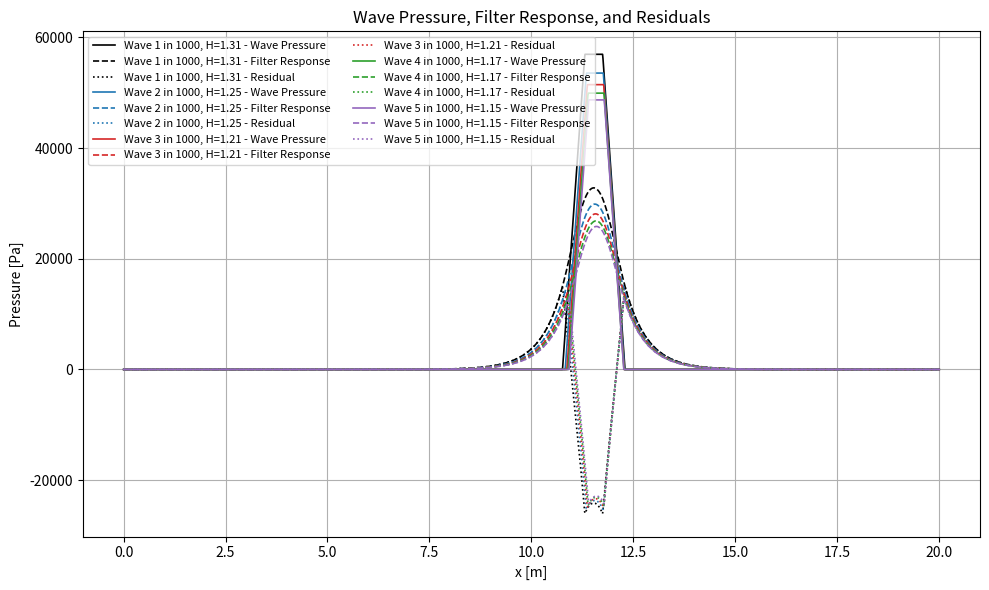
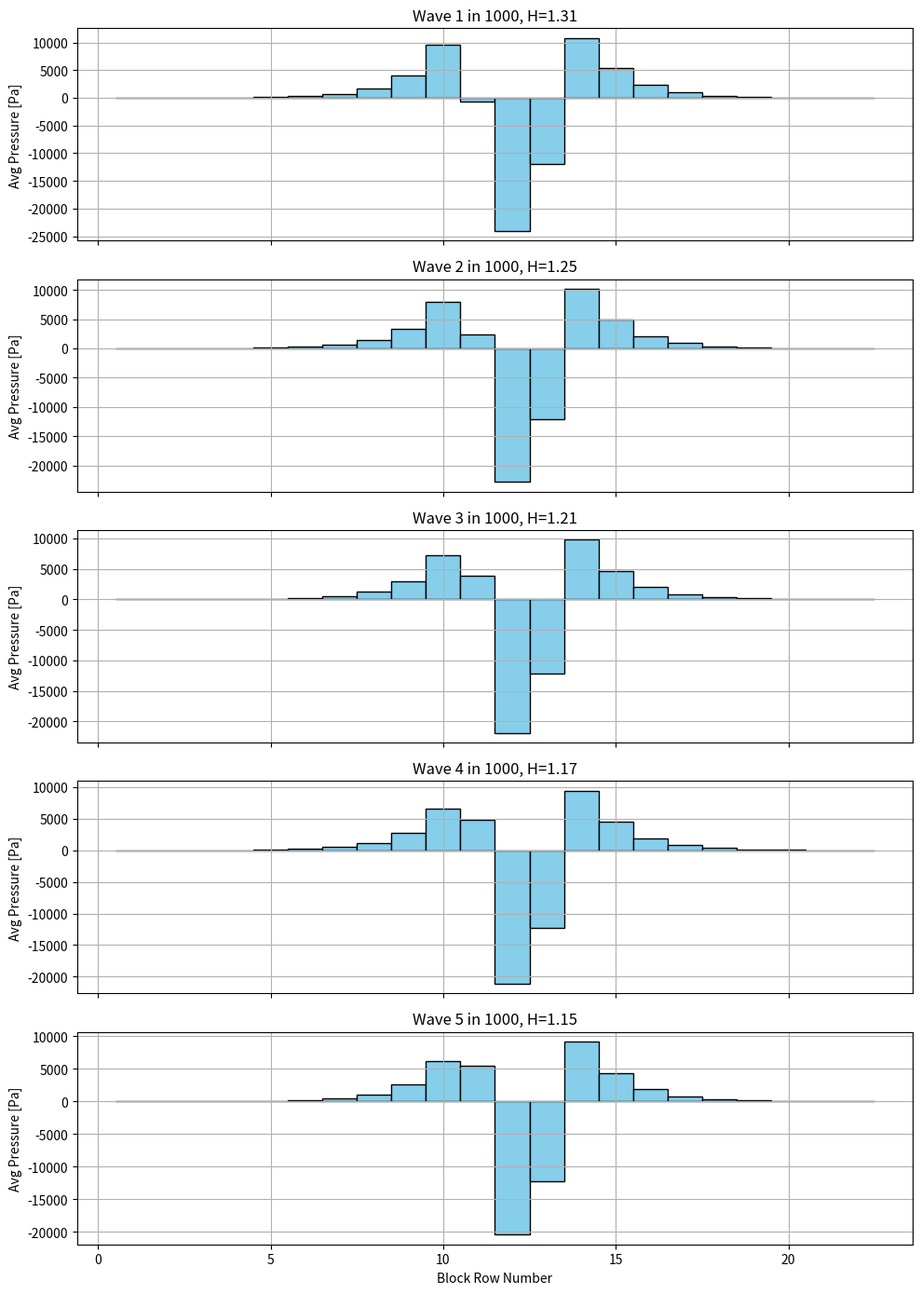

Here is the Python script that generated these plots, in order: (Note: this script raises an exception after producing the figures.)
import numpy as np
import matplotlib.pyplot as plt
from scipy.special import erf
from scipy.linalg import solve
import pandas as pd
from scipy.interpolate import interp1d
import os

# JOBNAME  JOBNAME  JOBNAME  JOBNAME  JOBNAME  JOBNAME  JOBNAME  JOBNAME  JOBNAME  JOBNAME  JOBNAME  JOBNAME  JOBNAME  JOBNAME 

job_name = 'Job-H-0_5'
Hs = 0.5

# --- Constants ---
rho_w = 1025.0
g = 9.81
Tp = 5.59
tan_beta = 1.0 / 3.0
D = 0.15
b = 0.1
k = 0.3
k_prime = 0.015
Lambda = np.sqrt(D * b * k / k_prime)
SWL = 4.7
dx = 0.01
x = np.arange(0, 20.0 + dx, dx)
N = len(x)
H_wave_width = Hs

# --- Block parameters ---
block_length = 0.5
slope = tan_beta
block_dx = block_length * np.cos(np.arctan(slope))
block_start = 6.0
block_positions = [block_start + i * block_dx for i in range(22)]

# --- Generate wave heights (Rayleigh) ---

sigma = Hs / np.sqrt(2)
exceed_probs = np.arange(1, 6, 1) / 1000.0
wave_heights = sigma * np.sqrt(-2 * np.log(exceed_probs))

# --- Initialize storage ---
block_pressures_per_wave = {}
residual_profiles = {}  
wave_pressures = {}
filter_responses = {}

# Loop through each wave

for i, H_wave in enumerate(wave_heights):
    Tm_1_0 = Tp / 1.1
    L_m_1_0 = (g * Tm_1_0**2) / (2.0 * np.pi)
    xi = tan_beta / np.sqrt(H_wave / L_m_1_0)
    z_SWL = H_wave * (0.8 + 0.6 * np.tanh(xi - 2.1)) if xi < 3 else np.nan
    x_center = (SWL - z_SWL) / tan_beta

    w_base = (7 / 6) * H_wave
    w_top = (1 / 3) * H_wave
    x_left_base = x_center - w_base / 2
    x_right_base = x_center + w_base / 2
    x_left_top = x_center - w_top / 2
    x_right_top = x_center + w_top / 2

    # Calculate P_max
    denom = (xi - 0.2)**2
    P_dimless = 8.0 - 1.6 * xi - 2.0 / denom
    P_max = P_dimless * rho_w * g * H_wave

    # Build trapezoidal wave pressure
    p_vals = np.zeros_like(x)
    for j, xx in enumerate(x):
        if x_left_base <= xx < x_left_top:
            p_vals[j] = P_max * (xx - x_left_base) / (x_left_top - x_left_base)
        elif x_left_top <= xx <= x_right_top:
            p_vals[j] = P_max
        elif x_right_top < xx <= x_right_base:
            p_vals[j] = P_max * (x_right_base - xx) / (x_right_base - x_right_top)

    # Solve for filter response
    b_vec = -p_vals.copy()
    b_vec[0] = b_vec[-1] = 0
    A = np.zeros((N, N))
    coeff = Lambda**2 / dx**2
    for j in range(1, N - 1):
        A[j, j - 1] = coeff
        A[j, j] = -2 * coeff - 1
        A[j, j + 1] = coeff
    A[0, 0] = A[-1, -1] = 1.0
    phi_F = solve(A, b_vec)
    residual = phi_F - p_vals

    wave_name = f"Wave {i+1} in 1000, H={H_wave:.2f}"
    wave_pressures[wave_name] = p_vals
    filter_responses[wave_name] = phi_F
    residual_profiles[wave_name] = residual

    # Compute block pressures
    block_avg_pressures = []
    for x_start in block_positions:
        x_end = x_start + block_dx
        mask = (x >= x_start) & (x <= x_end)
        avg_pressure = np.mean(residual[mask])
        block_avg_pressures.append(avg_pressure)

    block_pressures_per_wave[f"Wave {i+1} in 1000, H={H_wave:.2f}"] = block_avg_pressures

# Plot histogram of block pressures for each wave
plt.figure(figsize=(10, 6))

colors = ["black", "tab:blue", "tab:red", "tab:green", "tab:purple"]
linestyles = ["-", "--", ":"]

for idx, wave_name in enumerate(wave_pressures.keys()):
    color = colors[idx % len(colors)]
    plt.plot(x, wave_pressures[wave_name],
             linestyle=linestyles[0],
             color=color,
             linewidth=1.2,
             label=f"{wave_name} - Wave Pressure")

    plt.plot(x, filter_responses[wave_name],
             linestyle=linestyles[1],
             color=color,
             linewidth=1.2,
             label=f"{wave_name} - Filter Response")

    plt.plot(x, residual_profiles[wave_name],
             linestyle=linestyles[2],
             color=color,
             linewidth=1.2,
             label=f"{wave_name} - Residual")

plt.xlabel("x [m]")
plt.ylabel("Pressure [Pa]")
plt.title("Wave Pressure, Filter Response, and Residuals")
plt.legend(ncol=2, fontsize=8)
plt.grid(True)
plt.tight_layout()
plt.show()

# Plot histogram of block pressures for each wave
fig, axs = plt.subplots(5, 1, figsize=(10, 14), sharex=True)

for i, (wave_name, pressures) in enumerate(block_pressures_per_wave.items()):
    axs[i].bar(np.arange(1, 23), pressures, color='skyblue', width=1, edgecolor='black')
    axs[i].set_ylabel("Avg Pressure [Pa]")
    axs[i].set_title(f"{wave_name}")
    axs[i].grid(True)

axs[-1].set_xlabel("Block Row Number")
plt.tight_layout()
plt.show()

print(block_pressures_per_wave)

# -----------------------------------------------------------------------------------------------------------------


# --- Time signal setup ---
total_waves = 5
pulse_duration = 0.25
pulse_interval = 2.0
dt = 0.01
time = np.arange(0, pulse_interval * total_waves, dt)

# Pulse shape (triangle from 0 to 0.25s)
pulse_t = np.array([0.0, 0.05, 0.25])
pulse_val = np.array([0.0, 1.0, 0.0])

# --- Construct time-dependent pressure table ---
n_blocks = 22
data = np.zeros((len(time), n_blocks))

for wave_index, (wave_name, pressures) in enumerate(block_pressures_per_wave.items()):
    t_start = wave_index * pulse_interval
    t_end = t_start + pulse_duration
    active_indices = (time >= t_start) & (time <= t_end)
    local_time = time[active_indices] - t_start
    pulse = np.interp(local_time, pulse_t, pulse_val)

    for i in range(n_blocks):
        data[active_indices, i] += pressures[i] * pulse

# --- Create DataFrame ---
columns = [f"ROW{i+1}" for i in range(n_blocks)]
df = pd.DataFrame(data, columns=columns)
df.insert(0, "TIME", time)
print(df)

#----------------------------------------------------------------------------------------------------------------------------
script_dir = os.path.dirname(os.path.abspath(__file__))
# Construct full path to the input file relative to the script location
inp_path = os.path.join(script_dir, f"Job-1.inp")

# Output will go to the working directory (current directory)
output_path = os.path.join(script_dir, f"{job_name}.inp")

with open(inp_path, "r") as f:
    lines = f.readlines()

# 1. Read the original .inp file
# with open("Job-1.inp", "r") as f:
#     lines = f.readlines()

# 2. Replace job name line
for i, line in enumerate(lines):
    if line.strip().lower().startswith("** job name:"):
        lines[i] = f"** Job name: {job_name} Model name: Model-1\n"
        break

# 3. Find indices to insert amplitudes
start_index = None
materials_index = None

for i, line in enumerate(lines):
    if line.strip().lower() == "*end assembly":
        start_index = i + 2
    elif line.strip().lower() == "** materials" and start_index is not None:
        materials_index = i
        break

if start_index is None or materials_index is None:
    raise RuntimeError("❌ Could not find '*End Assembly' and '** Materials' markers.")

# 4. Keep the line before '** Materials'
line_before_materials = lines[materials_index - 1]

# 5. Validate the TIME column
if not (df["TIME"].is_monotonic_increasing and df["TIME"].is_unique):
    raise ValueError("❌ TIME column must be strictly increasing and unique.")

# 6. Generate amplitude lines
amplitude_lines = []

for col in df.columns[1:]:  # Skip TIME
    amplitude_lines.append(f"*AMPLITUDE, NAME={col}\n")
    for i in range(0, len(df), 4):
        chunk = df.iloc[i:i+4]
        row_entries = []
        for t, val in zip(chunk["TIME"], chunk[col]):
            row_entries.append(f"{t:.3f}, {val:.5f}")
        amplitude_lines.append(", ".join(row_entries) + "\n")

# 7. Insert amplitudes into file structure
new_lines = lines[:start_index + 1] + amplitude_lines + [line_before_materials] + lines[materials_index:]

# 8. Export modified file

with open(output_path, "w") as f:
    f.writelines(new_lines)


print(f"✅ Read from: {inp_path}")
print(f"✅ Written to: {output_path}")
print(f"✅ Amplitudes inserted and job name updated in '{job_name}.inp'")
